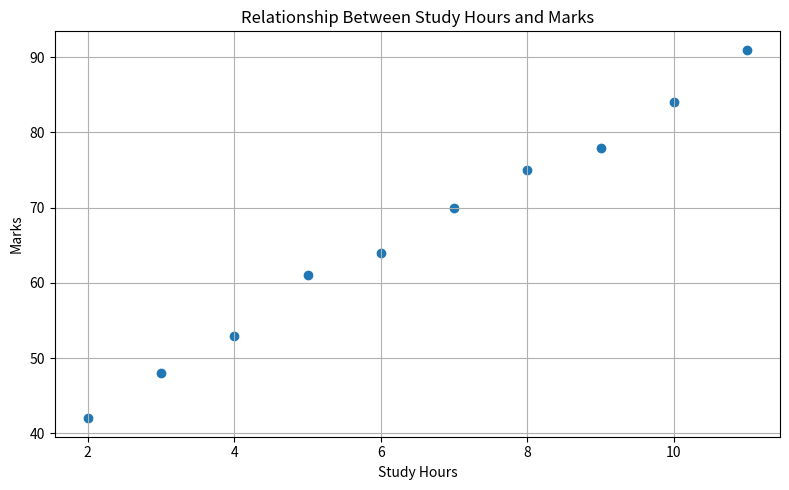

Write the Python code that produced this figure.
import pandas as pd
import matplotlib.pyplot as plt
study_hours = [2, 3, 4, 5, 6, 7, 8, 9, 10, 11]
marks = [42, 48, 53, 61, 64, 70, 75, 78, 84, 91]
df = pd.DataFrame({
    'Study_Hours': study_hours,
    'Marks': marks
})
print("Data:")
print(df)
plt.figure(figsize=(8, 5))
plt.scatter(df['Study_Hours'], df['Marks'])
plt.title("Relationship Between Study Hours and Marks")
plt.xlabel("Study Hours")
plt.ylabel("Marks")
plt.grid(True)
plt.tight_layout()
plt.show()
correlation = df['Study_Hours'].corr(df['Marks'])
print("\nCorrelation Coefficient:", round(correlation, 2))
